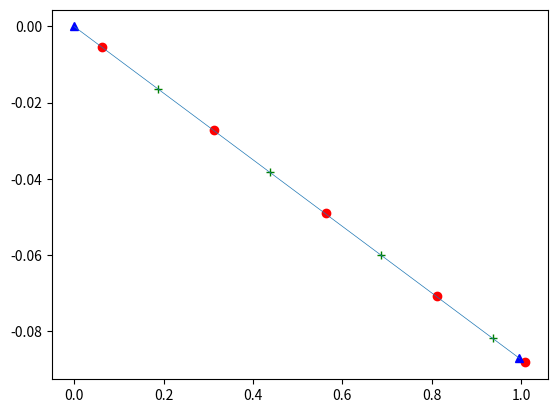

The script that saved this image:
from numpy import array,pi,deg2rad,sin,cos,dot,zeros,matmul
from numpy.linalg import inv,solve
import matplotlib.pyplot as plt 

def VOR2D(gamma,x,z,x_j,z_j):

	r_j = (x - x_j)**2 + (z - z_j)**2 
	u = gamma*(z - z_j) / (2*pi*r_j**2)
	w = -gamma*(x-x_j)/(2*pi*r_j**2)

	return u,w
	
def plot(x_colloc_locs,z_colloc_locs,vortex_x_locs,vortex_z_locs,TE_loc,LE_loc,*wake_loc):	

	plt.plot(x_colloc_locs,z_colloc_locs,'g+',label = 'collation points')
	plt.plot(vortex_x_locs,vortex_z_locs,'ro',label = 'lumped vortices')
	plt.plot(TE_loc[0],TE_loc[1],'b^')
	plt.plot(LE_loc[0],LE_loc[1],'b^')
	plate_shape = [LE_loc[0],TE_loc[0]],[LE_loc[1],TE_loc[1]]
	if wake_loc:
		plt.plot(wake_loc[0][0],wake_loc[0][1],'r*')
	plt.plot(plate_shape[0],plate_shape[1],linewidth = 0.5)

#~~~~~~~~~~~~~~~~~~~~~~~~~~~~~~~~~~~~~~~~~~~~~~~~~~~~~~~~~~~~~~~~~~~~~~~~~~~~~~~~~~~~~~~~~~~~~~~~~~~~~~~~~~

if __name__ == '__main__':

	#Initial Setup 
	c = 1.0
	dt = 0.1 
	T = 5 
	alpha = 5
	alpha = deg2rad(alpha)

	n = array([sin(alpha),cos(alpha)])
	Q_inf = (0.05 * c)/dt 

	x_colloc_locs = [i + 0.75*(c/4) for i in [0,0.25,0.5,0.75]]
	z_colloc_locs = [-i * sin(alpha) for i in x_colloc_locs]
	vortex_x_locs = [i + 0.25*(c/4) for i in [0,0.25,0.5,0.75]]
	vortex_z_locs = [-i * sin(alpha) for i in vortex_x_locs]
	LE_loc = [0,0]
	TE_loc = [c*cos(alpha),-c*sin(alpha)]
	wake_locs = [TE_loc[0] + 0.25*Q_inf*dt*cos(alpha),TE_loc[1] - 0.25*Q_inf*dt*sin(alpha)]

	vortex_x_locs.append(wake_locs[0])
	vortex_z_locs.append(wake_locs[1])

	gamma_tot_list = []

	gamma = 1 

	A = zeros((5,5))
	#B = zeros(4)

	# At t = dt, assume gamma = 1.0. 
	# Set up matrix for A * gamma = RHS d 
	# A matrix has influence coefficients a_11,a_12, etc 
	# Loop through all location points, call VOR2D at each point 

	for i in range(len(x_colloc_locs)):

		for j in range(len(x_colloc_locs)+1):

			u,w = VOR2D(gamma,x_colloc_locs[i],z_colloc_locs[i],vortex_x_locs[j],vortex_z_locs[j])

			A[i,j] = dot(array([u,w]), n)

	# gamma_t = matmul(inv(A),B)
	# gamma_sum = sum(gamma_t)
	# gamma_tot_list.append(gamma_sum)

	# the above gamma is only for t = 0 
	# at t = dt, the plate is moved left at speed Q_inf, so new 
	# x_locs = old_x_loc - Q_inf*dt


		

	# ITs = 15 #number of iterations 
	# wake_locs = zeros((ITs,2))
	# #wake_locs[0] = [TE_loc[0] + 0.25*Q_inf*dt*cos(alpha),TE_loc[1] - 0.25*Q_inf*dt*sin(alpha)] #first wake location, 0.2

	# for k in range(ITs):

	# 	#move collocation,vortex, LE and TE locations left by Q_inf*dt 
	# 	x_colloc_locs = array([i - Q_inf*dt for i in x_colloc_locs])
	# 	vortex_x_locs = array([i - Q_inf*dt for i in vortex_x_locs])
	# 	LE_loc = [LE_loc[0] - Q_inf*dt,LE_loc[1]]
	# 	TE_loc = [TE_loc[0] - Q_inf*dt,TE_loc[1]]
	# 	wake_locs[k] = [TE_loc[0] + 0.25*Q_inf*dt*cos(alpha),TE_loc[1] - 0.25*Q_inf*dt*sin(alpha)]

	# 	#append wake vortex to vortex locations 

	# 	#determine coefficients 


	# 	# for i in range(len(x_colloc_locs)):

	# 	# 	for j in range(len(x_colloc_locs)):

	# 	# 		u,w = VOR2D(gamma[j],x_colloc_locs[i],z_colloc_locs[i],vortex_x_locs[j],vortex_z_locs[j])

	# 	# 		B[i] = -Q_inf * sin(alpha)

	# 	# gamma = solve(A,B)
	# 	# gamma_t = sum(gamma_t) #total 





	plot(x_colloc_locs,z_colloc_locs,vortex_x_locs,vortex_z_locs,TE_loc,LE_loc) #plots latest location of airfoil, after all iterations 

	# for i in wake_locs:
	# 	plt.plot(i[0],i[1],'r*')

	# plt.ylim((-0.25,0.25))
	# plt.legend()
	# plt.title("Fixed wake vortices and airfoil location after {} iterations".format(ITs))
	# plt.grid()
	# plt.legend()
	plt.show()